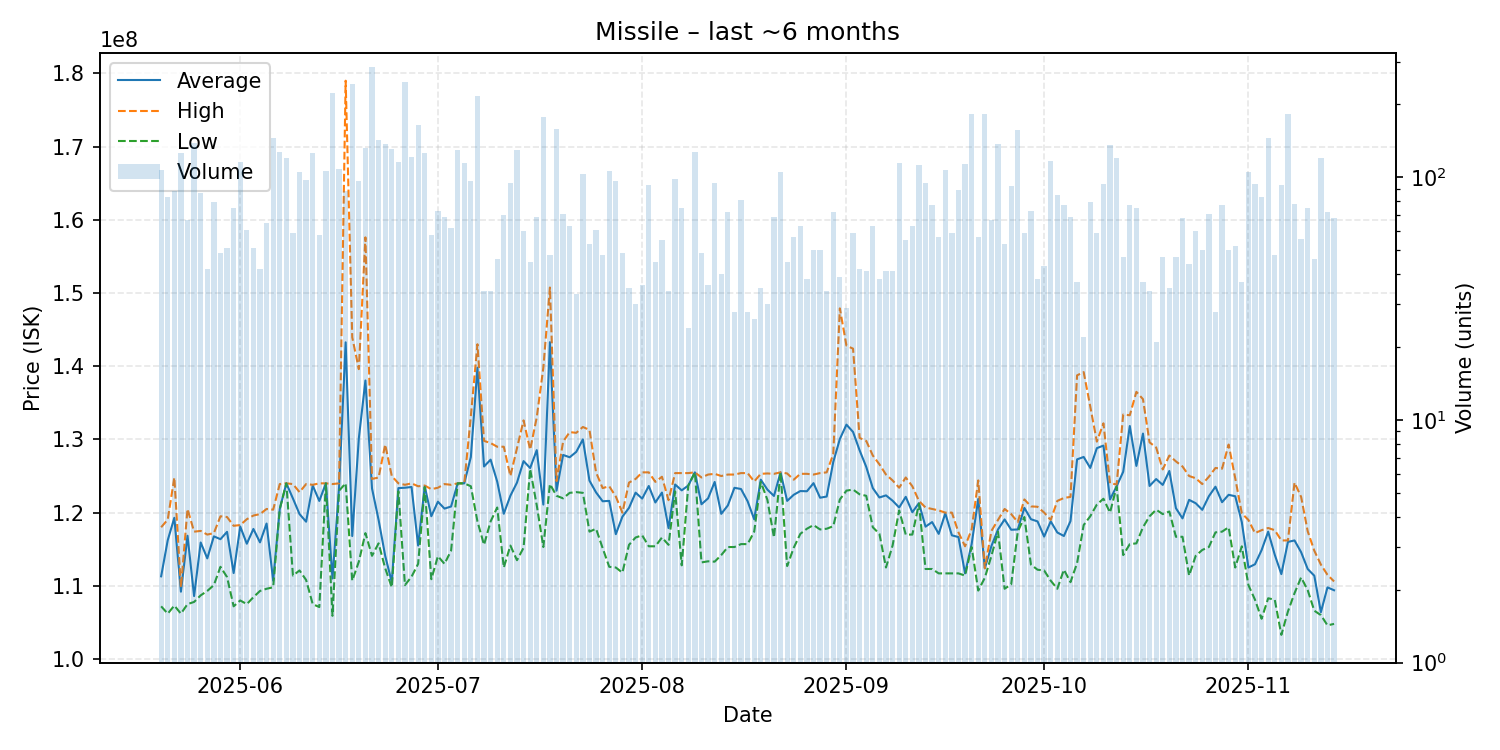

Values plotted in this chart, from the file beside it:
date, average, highest, lowest, order_count, volume
2025-05-20, 111300000, 118000000, 107200000, 45, 107
2025-05-21, 116232530, 119050000, 106200000, 55, 83
2025-05-22, 119294318, 124800000, 107300000, 43, 88
2025-05-23, 109200000, 109800000, 106200000, 47, 126
2025-05-24, 116841791, 120500000, 107500000, 47, 67
2025-05-25, 108600000, 117400000, 107800000, 73, 139
2025-05-26, 115919767, 117500000, 108700000, 53, 86
2025-05-27, 113750000, 117000000, 109300000, 29, 42
2025-05-28, 116756962, 117200000, 110100000, 47, 79
2025-05-29, 116371429, 119500000, 112600000, 30, 49
2025-05-30, 117374510, 119400000, 111200000, 27, 51
2025-05-31, 111748000, 118200000, 107200000, 38, 75
2025-06-01, 118100000, 118300000, 108000000, 44, 116
2025-06-02, 115750820, 119100000, 107500000, 41, 61
2025-06-03, 117770588, 119600000, 108450000, 33, 51
2025-06-04, 115935714, 119800000, 109300000, 26, 42
2025-06-05, 118509231, 120500000, 109600000, 30, 65
2025-06-06, 110700000, 120400000, 109800000, 60, 145
2025-06-07, 120500000, 123900000, 120500000, 50, 127
2025-06-08, 124000000, 124000000, 124000000, 52, 120
2025-06-09, 121930508, 123900000, 111400000, 34, 59
2025-06-10, 119800000, 122800000, 112100000, 59, 105
2025-06-11, 118761224, 123900000, 110800000, 44, 98
2025-06-12, 123700000, 123800000, 107500000, 52, 126
2025-06-13, 121594828, 124000000, 107100000, 28, 58
2025-06-14, 124000000, 124000000, 124000000, 42, 106
2025-06-15, 111000000, 123900000, 105900000, 81, 223
2025-06-16, 123500000, 124000000, 123000000, 61, 108
2025-06-17, 143262500, 179000000, 124000000, 48, 88
2025-06-18, 116800000, 143950000, 110700000, 91, 242
2025-06-19, 130148454, 139600000, 113300000, 62, 97
2025-06-20, 138050000, 157600000, 117200000, 61, 132
2025-06-21, 123300000, 124600000, 114100000, 139, 286
2025-06-22, 119000000, 124800000, 115800000, 61, 143
2025-06-23, 114100000, 129300000, 112400000, 59, 137
2025-06-24, 110500000, 125000000, 109800000, 60, 131
2025-06-25, 123350000, 124000000, 122900000, 59, 116
2025-06-26, 123400000, 123800000, 110100000, 87, 247
2025-06-27, 123500000, 124000000, 111250000, 67, 122
2025-06-28, 115500000, 123600000, 113000000, 71, 164
2025-06-29, 123600000, 123700000, 123500000, 79, 126
2025-06-30, 119506897, 123200000, 110900000, 40, 58
2025-07-01, 121489041, 123400000, 114050000, 45, 73
2025-07-02, 120550725, 123900000, 113000000, 43, 69
2025-07-03, 120835484, 123800000, 114800000, 39, 62
2025-07-04, 124000000, 124000000, 124000000, 53, 130
2025-07-05, 124000000, 124000000, 124000000, 42, 115
2025-07-06, 127595876, 133200000, 123600000, 47, 97
2025-07-07, 139800000, 143000000, 118800000, 56, 216
2025-07-08, 126300000, 129800000, 115600000, 23, 34
2025-07-09, 127235294, 129500000, 118800000, 25, 34
2025-07-10, 124236957, 129000000, 120700000, 35, 46
2025-07-11, 119845714, 129000000, 112500000, 39, 70
2025-07-12, 122306316, 125000000, 115500000, 55, 95
2025-07-13, 124100000, 128800000, 113500000, 68, 130
2025-07-14, 127036667, 132600000, 115200000, 31, 60
2025-07-15, 126093333, 128600000, 125950000, 31, 45
2025-07-16, 128536232, 133000000, 121000000, 41, 69
2025-07-17, 121100000, 139800000, 115300000, 59, 178
2025-07-18, 143285417, 150750000, 123900000, 28, 48
... 119 more rows
